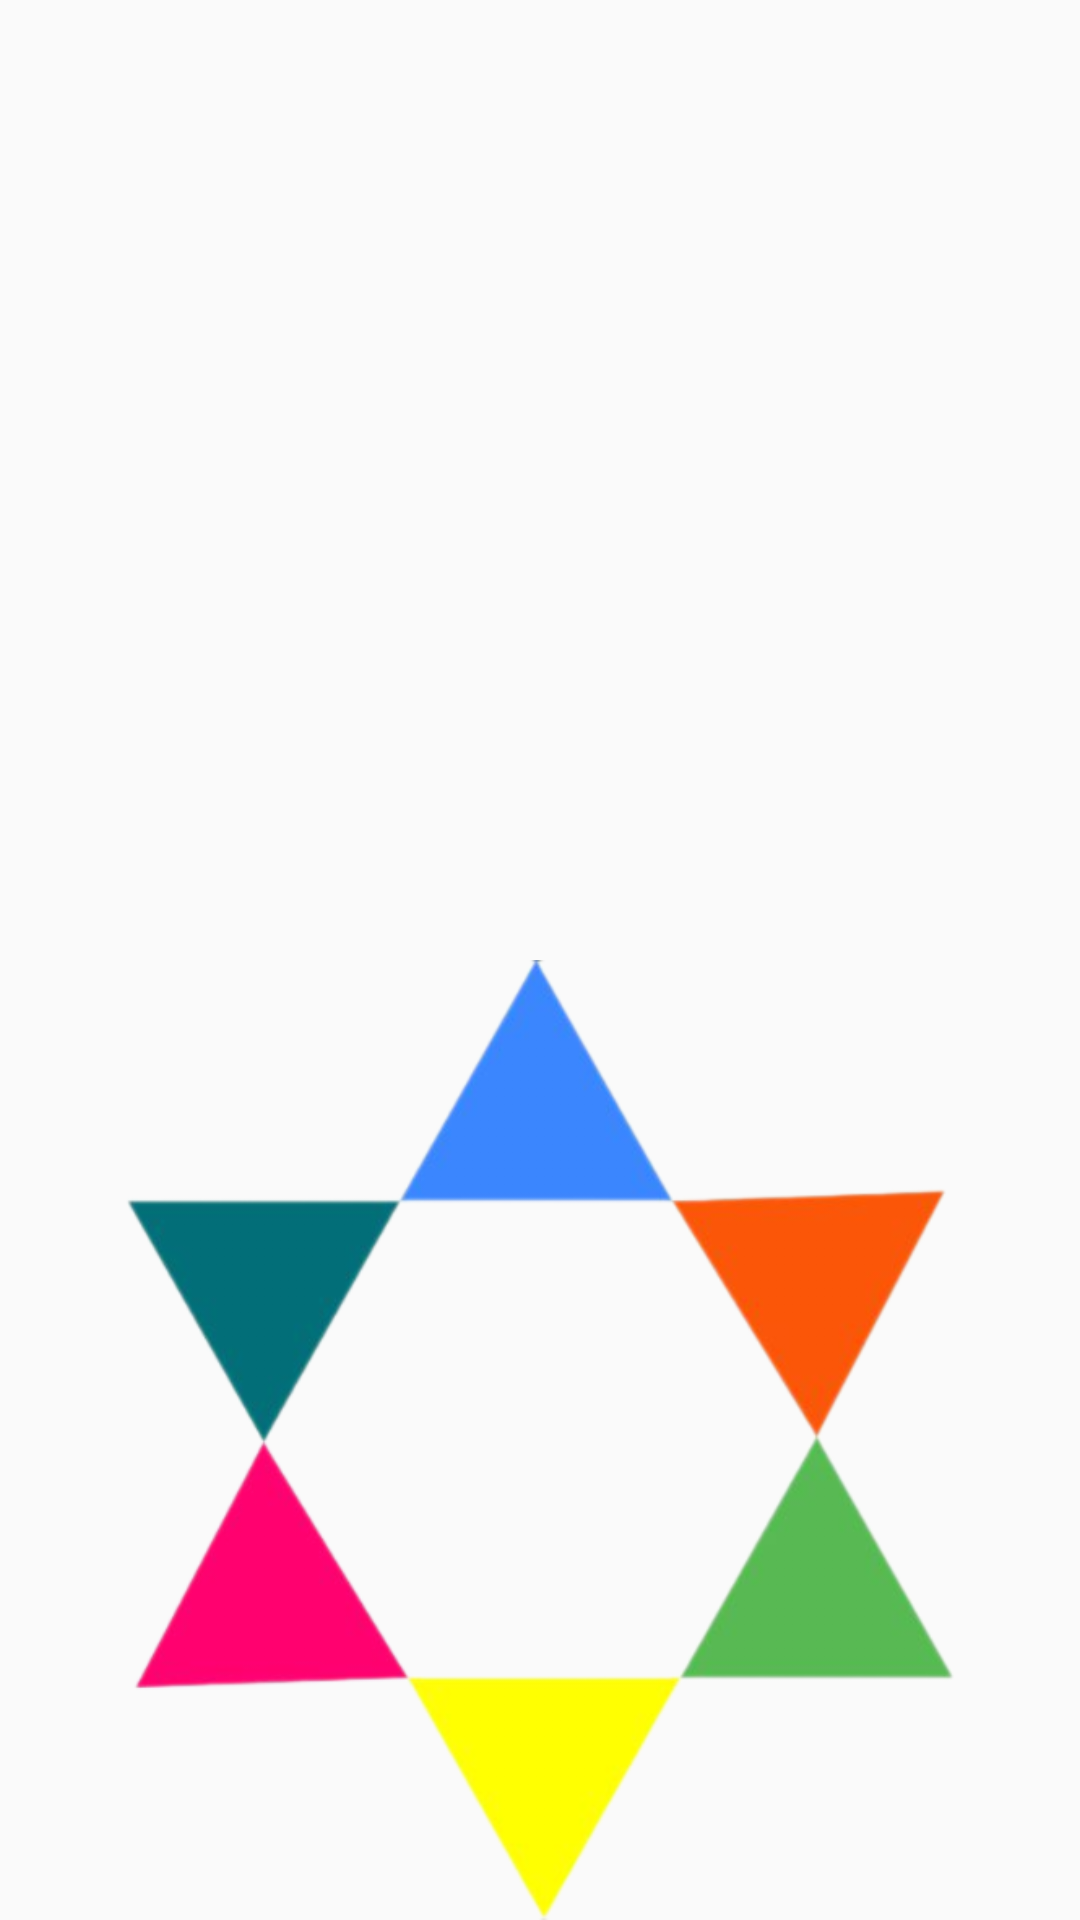

Reconstruct the res/layout file that produces this screen, plus the resources it refers to.
<!-- AndroidManifest.xml: application theme Theme.Menuapp -->
<!-- res/layout/layout_medium.xml -->
<?xml version="1.0" encoding="utf-8"?>
<LinearLayout xmlns:android="http://schemas.android.com/apk/res/android"
    android:orientation="vertical"
    android:layout_width="match_parent"
    android:layout_height="match_parent">

    <ImageView
        android:id="@+id/iv_arrow"
        android:layout_width="match_parent"
        android:layout_height="match_parent"
        android:scaleType="centerInside"
        android:src="@drawable/ic_blue"
        android:layout_weight="1"/>

    <ImageView
        android:id="@+id/iv_button"
        android:layout_width="match_parent"
        android:layout_height="match_parent"
        android:scaleType="centerInside"
        android:src="@drawable/ic_button_blue"
        android:layout_weight="1"/>


</LinearLayout>
<!-- resources referenced by this layout -->
<resources>
  <!-- drawable ic_button_blue: png bitmap (drawable, 98839 bytes) -->
  <style name="Theme.Menuapp" parent="Base.Theme.Menuapp" />
  <style name="Base.Theme.Menuapp" parent="Theme.AppCompat.Light.DarkActionBar">
          
          
      </style>
</resources>
